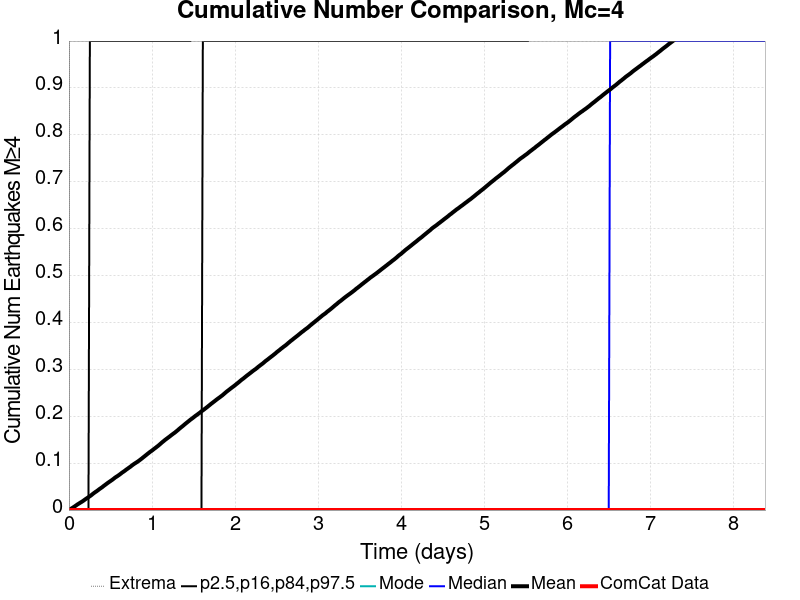

The data file committed next to this chart (first rows):
Time (days), ComCat Data, Simulation Mean, Simulation Median, Simulation Mode, Simulation Minimum, Simulation Maximum, 2.5 %-ile, 16 %-ile, 84 %-ile, 97.5 %-ile
0.0, 0.0, 0.0, 0.0, 0.0, 0.0, 0.0, 0.0, 0.0, 0.0, 0.0
0.0168, 0.0, 0.00174, 0.0, 0.0, 0.0, 3.0, 0.0, 0.0, 0.0, 0.0
0.03361, 0.0, 0.00376, 0.0, 0.0, 0.0, 3.0, 0.0, 0.0, 0.0, 0.0
0.05041, 0.0, 0.00555, 0.0, 0.0, 0.0, 10.0, 0.0, 0.0, 0.0, 0.0
0.06721, 0.0, 0.00757, 0.0, 0.0, 0.0, 12.0, 0.0, 0.0, 0.0, 0.0
0.08401, 0.0, 0.0096, 0.0, 0.0, 0.0, 13.0, 0.0, 0.0, 0.0, 0.0
0.1008, 0.0, 0.01177, 0.0, 0.0, 0.0, 17.0, 0.0, 0.0, 0.0, 0.0
0.1176, 0.0, 0.0136, 0.0, 0.0, 0.0, 17.0, 0.0, 0.0, 0.0, 0.0
0.1344, 0.0, 0.01551, 0.0, 0.0, 0.0, 17.0, 0.0, 0.0, 0.0, 0.0
0.1512, 0.0, 0.01726, 0.0, 0.0, 0.0, 18.0, 0.0, 0.0, 0.0, 0.0
0.168, 0.0, 0.01916, 0.0, 0.0, 0.0, 18.0, 0.0, 0.0, 0.0, 0.0
0.1848, 0.0, 0.02136, 0.0, 0.0, 0.0, 19.0, 0.0, 0.0, 0.0, 0.0
0.2016, 0.0, 0.0235, 0.0, 0.0, 0.0, 19.0, 0.0, 0.0, 0.0, 0.0
0.2184, 0.0, 0.02549, 0.0, 0.0, 0.0, 20.0, 0.0, 0.0, 0.0, 0.0
0.2352, 0.0, 0.02749, 0.0, 0.0, 0.0, 20.0, 0.0, 0.0, 0.0, 0.0
0.252, 0.0, 0.02947, 0.0, 0.0, 0.0, 22.0, 0.0, 0.0, 0.0, 1.0
0.2688, 0.0, 0.03161, 0.0, 0.0, 0.0, 24.0, 0.0, 0.0, 0.0, 1.0
0.2857, 0.0, 0.03411, 0.0, 0.0, 0.0, 27.0, 0.0, 0.0, 0.0, 1.0
0.3025, 0.0, 0.03642, 0.0, 0.0, 0.0, 27.0, 0.0, 0.0, 0.0, 1.0
0.3193, 0.0, 0.03852, 0.0, 0.0, 0.0, 27.0, 0.0, 0.0, 0.0, 1.0
0.3361, 0.0, 0.04048, 0.0, 0.0, 0.0, 28.0, 0.0, 0.0, 0.0, 1.0
0.3529, 0.0, 0.04276, 0.0, 0.0, 0.0, 29.0, 0.0, 0.0, 0.0, 1.0
0.3697, 0.0, 0.04502, 0.0, 0.0, 0.0, 37.0, 0.0, 0.0, 0.0, 1.0
0.3865, 0.0, 0.04706, 0.0, 0.0, 0.0, 42.0, 0.0, 0.0, 0.0, 1.0
0.4033, 0.0, 0.04916, 0.0, 0.0, 0.0, 48.0, 0.0, 0.0, 0.0, 1.0
0.4201, 0.0, 0.05159, 0.0, 0.0, 0.0, 52.0, 0.0, 0.0, 0.0, 1.0
0.4369, 0.0, 0.05373, 0.0, 0.0, 0.0, 55.0, 0.0, 0.0, 0.0, 1.0
0.4537, 0.0, 0.05602, 0.0, 0.0, 0.0, 57.0, 0.0, 0.0, 0.0, 1.0
0.4705, 0.0, 0.05822, 0.0, 0.0, 0.0, 61.0, 0.0, 0.0, 0.0, 1.0
0.4873, 0.0, 0.06025, 0.0, 0.0, 0.0, 62.0, 0.0, 0.0, 0.0, 1.0
0.5041, 0.0, 0.0623, 0.0, 0.0, 0.0, 63.0, 0.0, 0.0, 0.0, 1.0
0.5209, 0.0, 0.06434, 0.0, 0.0, 0.0, 66.0, 0.0, 0.0, 0.0, 1.0
0.5377, 0.0, 0.06666, 0.0, 0.0, 0.0, 67.0, 0.0, 0.0, 0.0, 1.0
0.5545, 0.0, 0.06905, 0.0, 0.0, 0.0, 68.0, 0.0, 0.0, 0.0, 1.0
0.5713, 0.0, 0.07102, 0.0, 0.0, 0.0, 68.0, 0.0, 0.0, 0.0, 1.0
0.5881, 0.0, 0.07291, 0.0, 0.0, 0.0, 68.0, 0.0, 0.0, 0.0, 1.0
0.6049, 0.0, 0.07499, 0.0, 0.0, 0.0, 70.0, 0.0, 0.0, 0.0, 1.0
0.6217, 0.0, 0.07721, 0.0, 0.0, 0.0, 72.0, 0.0, 0.0, 0.0, 1.0
0.6385, 0.0, 0.07958, 0.0, 0.0, 0.0, 72.0, 0.0, 0.0, 0.0, 1.0
0.6553, 0.0, 0.08158, 0.0, 0.0, 0.0, 73.0, 0.0, 0.0, 0.0, 1.0
0.6721, 0.0, 0.08367, 0.0, 0.0, 0.0, 73.0, 0.0, 0.0, 0.0, 1.0
0.6889, 0.0, 0.08602, 0.0, 0.0, 0.0, 73.0, 0.0, 0.0, 0.0, 1.0
0.7057, 0.0, 0.08807, 0.0, 0.0, 0.0, 73.0, 0.0, 0.0, 0.0, 1.0
0.7225, 0.0, 0.09025, 0.0, 0.0, 0.0, 73.0, 0.0, 0.0, 0.0, 1.0
0.7393, 0.0, 0.09227, 0.0, 0.0, 0.0, 73.0, 0.0, 0.0, 0.0, 1.0
0.7561, 0.0, 0.09468, 0.0, 0.0, 0.0, 73.0, 0.0, 0.0, 0.0, 1.0
0.7729, 0.0, 0.09688, 0.0, 0.0, 0.0, 74.0, 0.0, 0.0, 0.0, 1.0
0.7897, 0.0, 0.09895, 0.0, 0.0, 0.0, 74.0, 0.0, 0.0, 0.0, 1.0
0.8065, 0.0, 0.1009, 0.0, 0.0, 0.0, 74.0, 0.0, 0.0, 0.0, 1.0
0.8233, 0.0, 0.1027, 0.0, 0.0, 0.0, 75.0, 0.0, 0.0, 0.0, 1.0
0.8401, 0.0, 0.1048, 0.0, 0.0, 0.0, 75.0, 0.0, 0.0, 0.0, 1.0
0.857, 0.0, 0.1071, 0.0, 0.0, 0.0, 76.0, 0.0, 0.0, 0.0, 1.0
0.8738, 0.0, 0.1093, 0.0, 0.0, 0.0, 77.0, 0.0, 0.0, 0.0, 1.0
0.8906, 0.0, 0.1118, 0.0, 0.0, 0.0, 78.0, 0.0, 0.0, 0.0, 1.0
0.9074, 0.0, 0.1142, 0.0, 0.0, 0.0, 78.0, 0.0, 0.0, 0.0, 1.0
0.9242, 0.0, 0.1165, 0.0, 0.0, 0.0, 78.0, 0.0, 0.0, 0.0, 1.0
0.941, 0.0, 0.119, 0.0, 0.0, 0.0, 79.0, 0.0, 0.0, 0.0, 1.0
0.9578, 0.0, 0.1213, 0.0, 0.0, 0.0, 79.0, 0.0, 0.0, 0.0, 1.0
0.9746, 0.0, 0.1237, 0.0, 0.0, 0.0, 81.0, 0.0, 0.0, 0.0, 1.0
0.9914, 0.0, 0.1257, 0.0, 0.0, 0.0, 82.0, 0.0, 0.0, 0.0, 1.0
... 440 more rows
